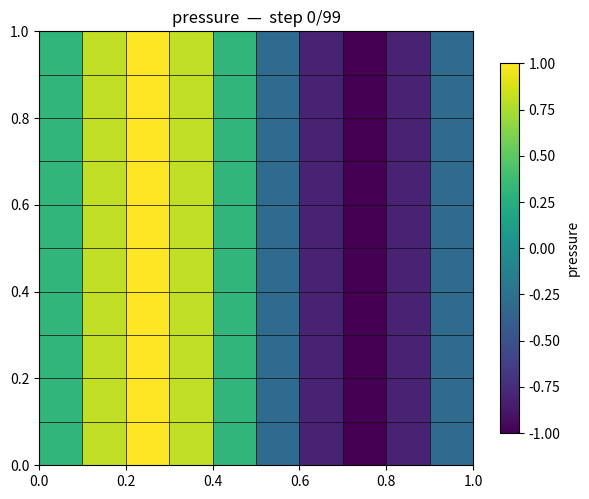

The matplotlib source for this figure: (Note: this script raises an exception after producing the figure.)
import matplotlib
matplotlib.use("agg")
import matplotlib.pyplot as plt
from matplotlib.collections import PolyCollection
from matplotlib.cm import ScalarMappable
from matplotlib.colors import Normalize
import numpy as np

# --- Mesh data (replace with your own or load from zoomy) ---
# Example: 10x10 quad mesh on [0,1]^2
nx, ny = 10, 10
x = np.linspace(0, 1, nx + 1)
y = np.linspace(0, 1, ny + 1)
xx, yy = np.meshgrid(x, y)
vertices = np.column_stack([xx.ravel(), yy.ravel()])

# Build quad cells (each cell = 4 vertex indices)
cells = []
for j in range(ny):
    for i in range(nx):
        n0 = j * (nx + 1) + i
        cells.append([n0, n0 + 1, n0 + nx + 2, n0 + nx + 1])
cells = np.array(cells)

# Example fields: one value per cell, multiple time steps
n_cells = len(cells)
n_steps = 100  # matches slider range 0-99
cell_centers = np.array([vertices[c].mean(0) for c in cells])

fields = {
    "pressure": np.array([
        np.sin(2 * np.pi * (cell_centers[:, 0] + t / n_steps))
        for t in range(n_steps)
    ]),
    "velocity": np.array([
        np.cos(np.pi * cell_centers[:, 1]) * (1 + t / n_steps)
        for t in range(n_steps)
    ]),
}

# --- User controls ---
field_name = "pressure"   # change to "velocity" etc.
# time_step is injected by the timeline slider (0-100)
if "time_step" not in dir():
    time_step = 0
time_step = min(int(time_step), n_steps - 1)
colormap = "viridis"

# --- Render ---
values = fields[field_name][time_step]
polygons = [vertices[cell] for cell in cells]

fig, ax = plt.subplots(1, 1, figsize=(7, 6))
norm = Normalize(vmin=fields[field_name].min(), vmax=fields[field_name].max())
colors = plt.get_cmap(colormap)(norm(values))

collection = PolyCollection(polygons, facecolors=colors, edgecolors="black", linewidths=0.4)
ax.add_collection(collection)
ax.set_xlim(vertices[:, 0].min(), vertices[:, 0].max())
ax.set_ylim(vertices[:, 1].min(), vertices[:, 1].max())
ax.set_aspect("equal")
ax.set_title(f"{field_name}  —  step {time_step}/{n_steps - 1}")

sm = ScalarMappable(cmap=colormap, norm=norm)
sm.set_array([])
fig.colorbar(sm, ax=ax, shrink=0.8, label=field_name)

display(fig)
